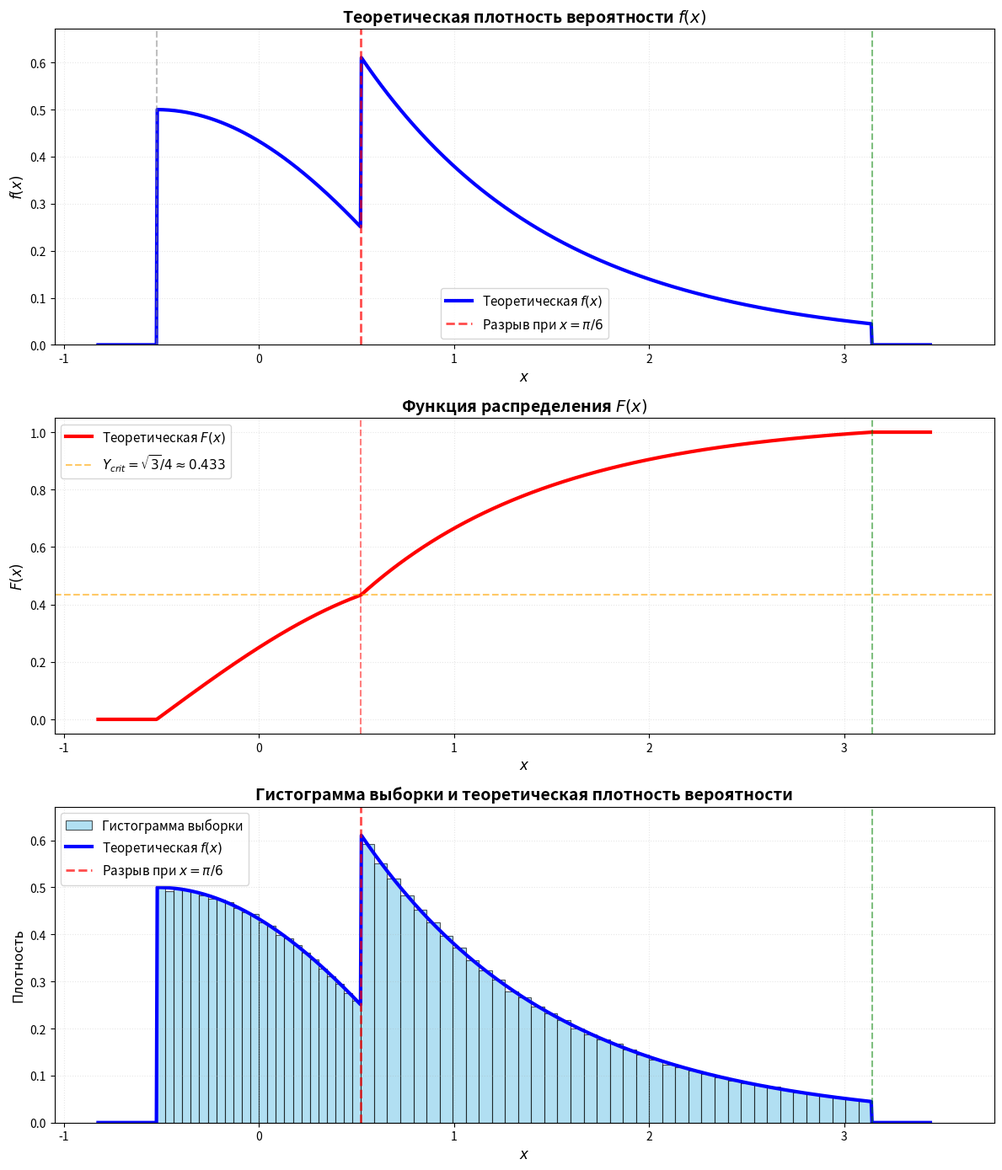
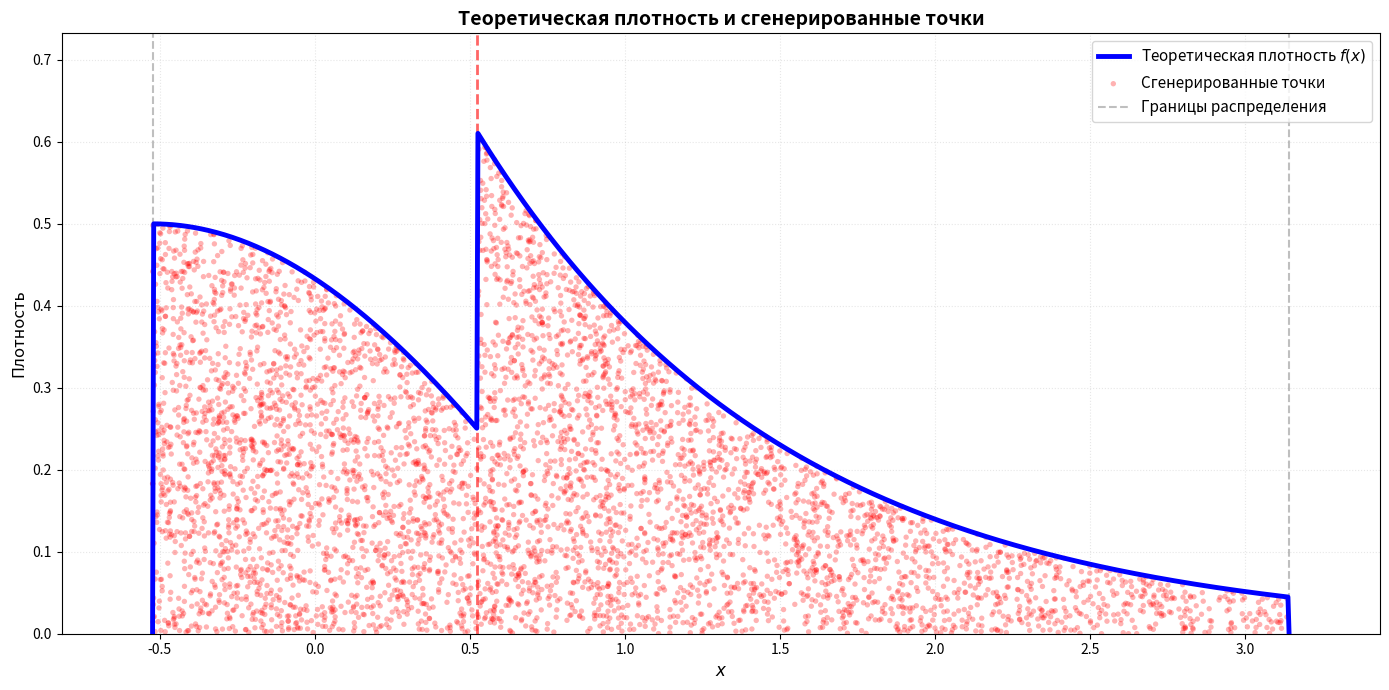

The matplotlib source for these figures, in order:
import numpy as np
import matplotlib.pyplot as plt
from scipy.integrate import quad

PI = np.pi
K = 0.611603
Y_CRIT = 0.433013
C_CONST = 1.044616
BREAK_POINT = PI/6

def f_theory(x):
    res = np.zeros_like(x)
    m1 = (x > -PI/6) & (x <= PI/6)
    m2 = (x > PI/6) & (x < PI)
    res[m1] = 0.5 * np.cos(x[m1] + PI/6)
    res[m2] = K * np.exp(-(x[m2] - PI/6))
    return res

def F_theory(x):
    res = np.zeros_like(x)
    m1 = (x > -PI/6) & (x <= PI/6)
    m2 = (x > PI/6) & (x < PI)
    res[m1] = 0.5 * np.sin(x[m1] + PI/6)
    res[m2] = Y_CRIT + K * (1 - np.exp(-(x[m2] - PI/6)))
    res[x >= PI] = 1.0
    return res

def F_inverse(y):
    res = np.zeros_like(y)
    m1 = (y >= 0) & (y <= Y_CRIT)
    m2 = (y > Y_CRIT) & (y < 1)
    res[m1] = np.arcsin(2 * y[m1]) - PI/6
    res[m2] = PI/6 - np.log((C_CONST - y[m2]) / K)
    res[y >= 1] = PI
    return res

np.random.seed(42)
N = 1000000
sample = F_inverse(np.random.uniform(0, 1, N))

x_plot = np.linspace(-PI/6 - 0.3, PI + 0.3, 1000)

fig1, axes = plt.subplots(3, 1, figsize=(12, 14))

axes[0].plot(x_plot, f_theory(x_plot), 'b-', lw=3, label='Теоретическая $f(x)$')
axes[0].axvline(-PI/6, color='gray', linestyle='--', alpha=0.5, linewidth=1.5)
axes[0].axvline(BREAK_POINT, color='red', linestyle='--', alpha=0.7, linewidth=2, label=f'Разрыв при $x = \\pi/6$')
axes[0].axvline(PI, color='green', linestyle='--', alpha=0.5, linewidth=1.5)
axes[0].set_title('Теоретическая плотность вероятности $f(x)$', fontsize=14, fontweight='bold')
axes[0].set_xlabel('$x$', fontsize=12)
axes[0].set_ylabel('$f(x)$', fontsize=12)
axes[0].grid(alpha=0.3, linestyle=':')
axes[0].legend(fontsize=11)
axes[0].set_xlim(-PI/3, 1.2*PI)
axes[0].set_ylim(0, max(f_theory(x_plot)) * 1.1)

axes[1].plot(x_plot, F_theory(x_plot), 'r-', lw=3, label='Теоретическая $F(x)$')
axes[1].axhline(Y_CRIT, color='orange', linestyle='--', alpha=0.6, linewidth=1.5, label=f'$Y_{{crit}} = \\sqrt{{3}}/4 \\approx {Y_CRIT:.3f}$')
axes[1].axvline(BREAK_POINT, color='red', linestyle='--', alpha=0.5, linewidth=1.5)
axes[1].axvline(PI, color='green', linestyle='--', alpha=0.5, linewidth=1.5)
axes[1].set_title('Функция распределения $F(x)$', fontsize=14, fontweight='bold')
axes[1].set_xlabel('$x$', fontsize=12)
axes[1].set_ylabel('$F(x)$', fontsize=12)
axes[1].grid(alpha=0.3, linestyle=':')
axes[1].legend(fontsize=11)
axes[1].set_xlim(-PI/3, 1.2*PI)
axes[1].set_ylim(-0.05, 1.05)

bins_left = np.linspace(-PI/6, BREAK_POINT, 25)
bins_right = np.linspace(BREAK_POINT, PI, 40)
bins = np.concatenate([bins_left[:-1], bins_right])

axes[2].hist(sample, bins=bins, density=True, alpha=0.65, color='skyblue', edgecolor='black', linewidth=0.8, label='Гистограмма выборки')
axes[2].plot(x_plot, f_theory(x_plot), 'b-', lw=3, label='Теоретическая $f(x)$')
axes[2].axvline(BREAK_POINT, color='red', linestyle='--', alpha=0.7, linewidth=2, label=f'Разрыв при $x = \\pi/6$')
axes[2].axvline(PI, color='green', linestyle='--', alpha=0.5, linewidth=1.5)
axes[2].set_title('Гистограмма выборки и теоретическая плотность вероятности', fontsize=14, fontweight='bold')
axes[2].set_xlabel('$x$', fontsize=12)
axes[2].set_ylabel('Плотность', fontsize=12)
axes[2].grid(alpha=0.3, linestyle=':')
axes[2].legend(fontsize=11)
axes[2].set_xlim(-PI/3, 1.2*PI)
axes[2].set_ylim(0, max(f_theory(x_plot)) * 1.1)

plt.tight_layout()
plt.savefig('probability_analysis2.png', dpi=300, bbox_inches='tight')
plt.show()

fig2, ax = plt.subplots(figsize=(14, 7))

x_dense = np.linspace(-PI/6, PI, 1000)
ax.plot(x_dense, f_theory(x_dense), 'b-', linewidth=3.5, label='Теоретическая плотность $f(x)$', zorder=10)

subset_size = 5000
subset_indices = np.random.choice(len(sample), subset_size, replace=False)
subset_x = sample[subset_indices]
subset_y = np.random.uniform(0, 1, subset_size) * f_theory(subset_x)

ax.scatter(subset_x, subset_y, c='red', alpha=0.3, s=15, edgecolors='none', label='Сгенерированные точки', zorder=5)

x_margin = (PI - (-PI/6)) * 0.08
ax.set_xlim(-PI/6 - x_margin, PI + x_margin)
ax.set_ylim(0, max(f_theory(x_dense)) * 1.2)

ax.axvline(-PI/6, color='gray', linestyle='--', alpha=0.5, linewidth=1.5, label='Границы распределения')
ax.axvline(PI, color='gray', linestyle='--', alpha=0.5, linewidth=1.5)
ax.axvline(BREAK_POINT, color='red', linestyle='--', alpha=0.6, linewidth=2)

ax.set_title('Теоретическая плотность и сгенерированные точки', fontsize=14, fontweight='bold')
ax.set_xlabel('$x$', fontsize=12)
ax.set_ylabel('Плотность', fontsize=12)
ax.grid(alpha=0.3, linestyle=':')
ax.legend(fontsize=11, loc='upper right')

plt.tight_layout()
plt.savefig('generator_verification.png', dpi=300, bbox_inches='tight')
plt.show()

integral1, _ = quad(lambda x: 0.5 * np.cos(x + PI/6), -PI/6, PI/6)
integral2, _ = quad(lambda x: K * np.exp(-(x - PI/6)), PI/6, PI)
total = integral1 + integral2

print(f"Выборка: N={N}, Диапазон=[{sample.min():.4f}, {sample.max():.4f}]")
print(f"Нормировка: {total:.8f} (отклонение: {abs(total-1):.2e})")
